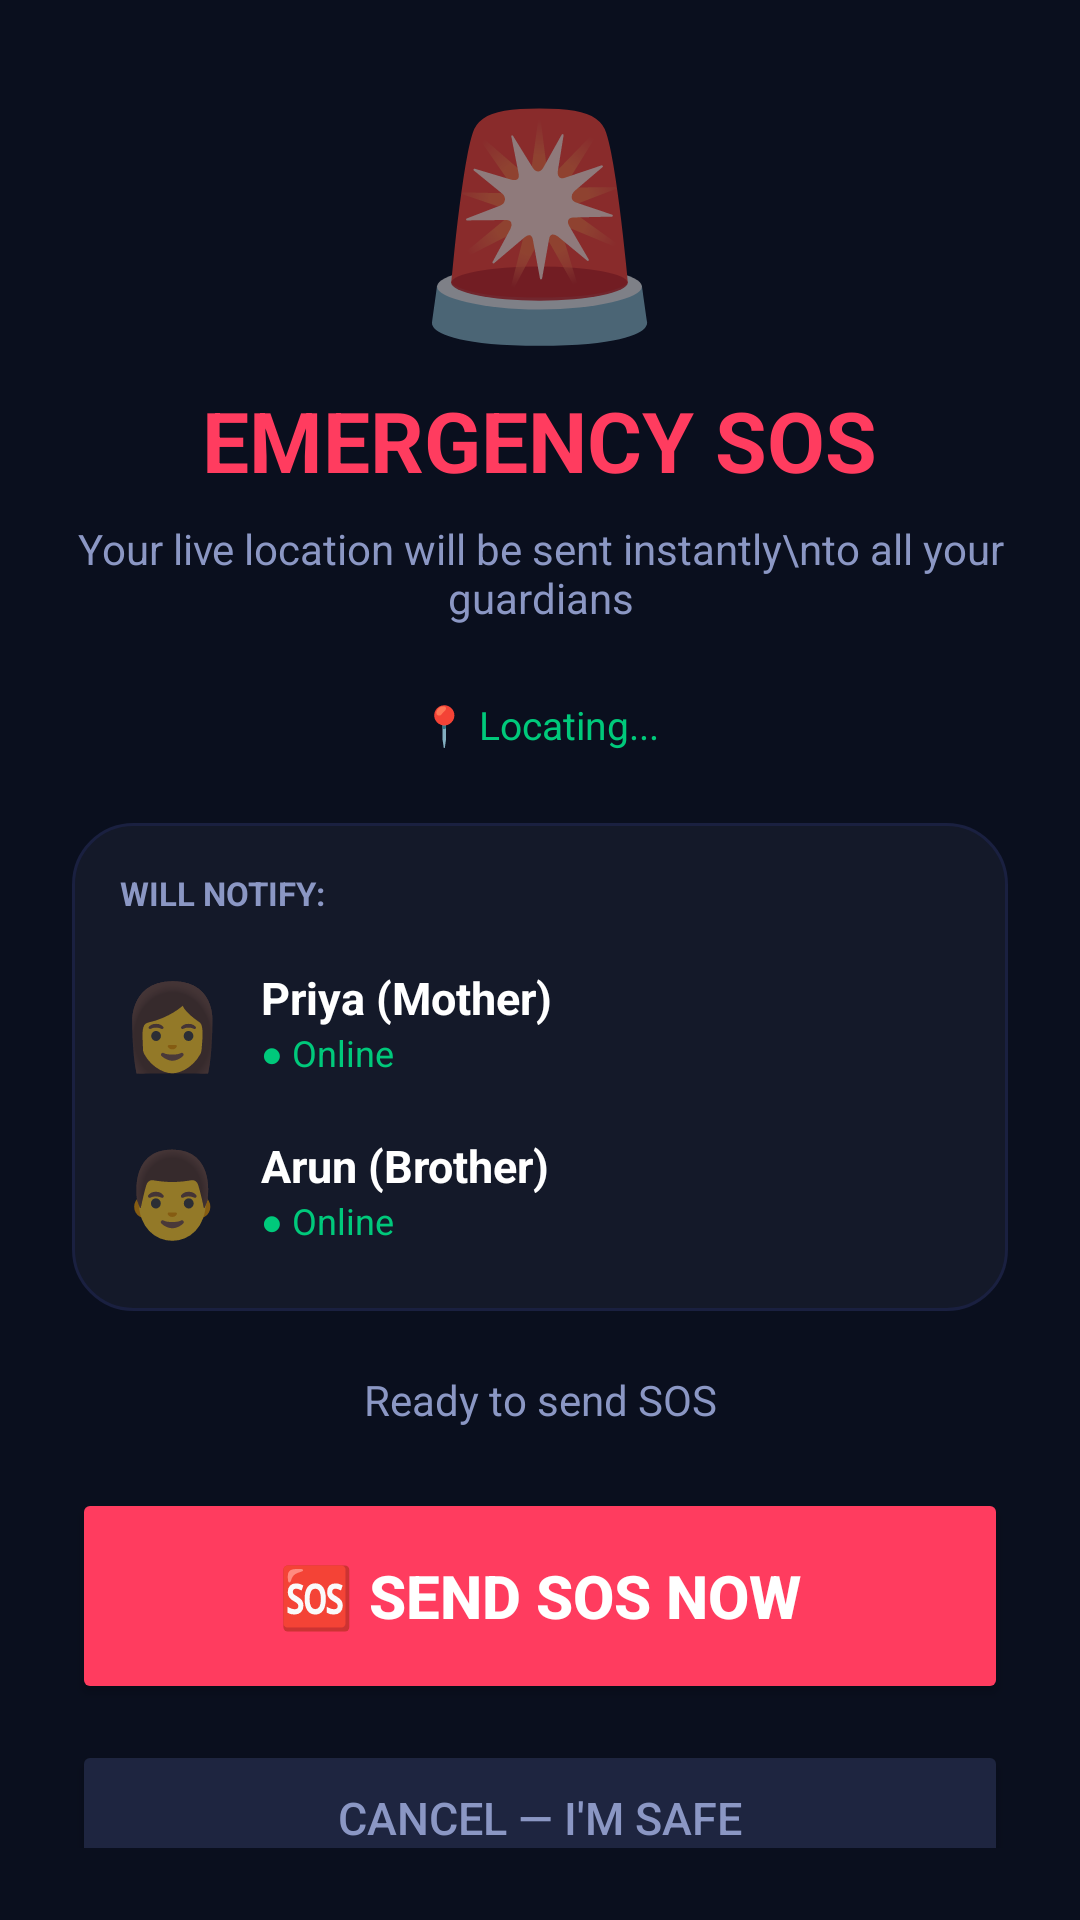

Reconstruct the res/layout file that produces this screen, plus the resources it refers to.
<!-- AndroidManifest.xml: application theme Theme.NavAssist -->
<!-- res/layout/activity_sos.xml -->
<?xml version="1.0" encoding="utf-8"?>
<LinearLayout xmlns:android="http://schemas.android.com/apk/res/android"
    android:layout_width="match_parent"
    android:layout_height="match_parent"
    android:orientation="vertical"
    android:background="#0A0F1E"
    android:gravity="center"
    android:padding="24dp">

    <TextView android:layout_width="wrap_content" android:layout_height="wrap_content"
        android:text="🚨" android:textSize="72sp" android:layout_marginBottom="8dp"/>

    <TextView android:layout_width="wrap_content" android:layout_height="wrap_content"
        android:text="EMERGENCY SOS"
        android:textSize="28sp" android:textStyle="bold"
        android:textColor="#FF3C5F" android:layout_marginBottom="8dp"/>

    <TextView android:layout_width="wrap_content" android:layout_height="wrap_content"
        android:text="Your live location will be sent instantly\nto all your guardians"
        android:textSize="14sp" android:textColor="#8B97C4"
        android:gravity="center" android:layout_marginBottom="24dp"/>

    <TextView
        android:id="@+id/tv_sos_location"
        android:layout_width="wrap_content"
        android:layout_height="wrap_content"
        android:text="📍 Locating..."
        android:textSize="13sp"
        android:textColor="#00C97B"
        android:layout_marginBottom="24dp"/>

    
    <LinearLayout
        android:id="@+id/layout_confirm"
        android:layout_width="match_parent"
        android:layout_height="wrap_content"
        android:orientation="vertical">

        
        <LinearLayout android:layout_width="match_parent" android:layout_height="wrap_content"
            android:orientation="vertical" android:background="@drawable/card_bg"
            android:padding="16dp" android:layout_marginBottom="20dp">

            <TextView android:layout_width="wrap_content" android:layout_height="wrap_content"
                android:text="WILL NOTIFY:" android:textSize="11sp" android:textStyle="bold"
                android:textColor="#8B97C4" android:layout_marginBottom="12dp"/>

            <LinearLayout android:layout_width="match_parent" android:layout_height="48dp"
                android:orientation="horizontal" android:gravity="center_vertical"
                android:layout_marginBottom="8dp">
                <TextView android:layout_width="wrap_content" android:layout_height="wrap_content"
                    android:text="👩" android:textSize="28sp" android:layout_marginEnd="12dp"/>
                <LinearLayout android:layout_width="0dp" android:layout_height="wrap_content" android:layout_weight="1" android:orientation="vertical">
                    <TextView android:layout_width="wrap_content" android:layout_height="wrap_content"
                        android:text="Priya (Mother)" android:textSize="15sp" android:textStyle="bold" android:textColor="#FFFFFF"/>
                    <TextView android:layout_width="wrap_content" android:layout_height="wrap_content"
                        android:text="● Online" android:textSize="12sp" android:textColor="#00C97B"/>
                </LinearLayout>
            </LinearLayout>

            <LinearLayout android:layout_width="match_parent" android:layout_height="48dp"
                android:orientation="horizontal" android:gravity="center_vertical">
                <TextView android:layout_width="wrap_content" android:layout_height="wrap_content"
                    android:text="👨" android:textSize="28sp" android:layout_marginEnd="12dp"/>
                <LinearLayout android:layout_width="0dp" android:layout_height="wrap_content" android:layout_weight="1" android:orientation="vertical">
                    <TextView android:layout_width="wrap_content" android:layout_height="wrap_content"
                        android:text="Arun (Brother)" android:textSize="15sp" android:textStyle="bold" android:textColor="#FFFFFF"/>
                    <TextView android:layout_width="wrap_content" android:layout_height="wrap_content"
                        android:text="● Online" android:textSize="12sp" android:textColor="#00C97B"/>
                </LinearLayout>
            </LinearLayout>
        </LinearLayout>

        <ProgressBar
            android:id="@+id/progress_sos"
            android:layout_width="wrap_content"
            android:layout_height="wrap_content"
            android:layout_gravity="center"
            android:visibility="gone"
            android:layout_marginBottom="12dp"/>

        <TextView
            android:id="@+id/tv_sos_status"
            android:layout_width="match_parent"
            android:layout_height="wrap_content"
            android:text="Ready to send SOS"
            android:textSize="14sp"
            android:textColor="#8B97C4"
            android:gravity="center"
            android:layout_marginBottom="20dp"/>

        <Button
            android:id="@+id/btn_send_sos"
            android:layout_width="match_parent"
            android:layout_height="72dp"
            android:text="🆘 SEND SOS NOW"
            android:textSize="20sp"
            android:textStyle="bold"
            android:textColor="#FFFFFF"
            android:backgroundTint="#FF3C5F"
            android:layout_marginBottom="12dp"/>

        <Button
            android:id="@+id/btn_cancel"
            android:layout_width="match_parent"
            android:layout_height="52dp"
            android:text="Cancel — I'm Safe"
            android:textSize="15sp"
            android:textColor="#8B97C4"
            android:backgroundTint="#1E2540"/>
    </LinearLayout>

    
    <LinearLayout
        android:id="@+id/layout_sent"
        android:layout_width="match_parent"
        android:layout_height="wrap_content"
        android:orientation="vertical"
        android:gravity="center"
        android:visibility="gone">

        <TextView android:layout_width="wrap_content" android:layout_height="wrap_content"
            android:text="✅" android:textSize="64sp" android:layout_marginBottom="12dp"/>
        <TextView android:layout_width="wrap_content" android:layout_height="wrap_content"
            android:text="SOS SENT!"
            android:textSize="28sp" android:textStyle="bold" android:textColor="#00C97B"
            android:layout_marginBottom="8dp"/>
        <TextView android:layout_width="wrap_content" android:layout_height="wrap_content"
            android:text="All guardians notified with your live location.\nHelp is on the way!"
            android:textSize="14sp" android:textColor="#8B97C4" android:gravity="center"/>
    </LinearLayout>

</LinearLayout>
<!-- resources referenced by this layout -->
<resources>
  <!-- drawable card_bg (drawable) -->
  <?xml version="1.0" encoding="utf-8"?>
  <shape xmlns:android="http://schemas.android.com/apk/res/android" android:shape="rectangle">
      <solid android:color="#141929"/>
      <corners android:radius="20dp"/>
      <stroke android:width="1dp" android:color="#1A2040"/>
  </shape>
  <style name="Theme.NavAssist" parent="Theme.MaterialComponents.DayNight.NoActionBar">
          <item name="colorPrimary">@color/primary</item>
          <item name="colorPrimaryVariant">@color/accent</item>
          <item name="colorOnPrimary">@color/white</item>
          <item name="android:windowBackground">@color/dark_bg</item>
          <item name="android:statusBarColor">@color/card_bg</item>
          <item name="android:navigationBarColor">@color/card_bg</item>
      </style>
  <color name="primary">#0057FF</color>
  <color name="accent">#7B4FFF</color>
  <color name="white">#FFFFFF</color>
  <color name="dark_bg">#0A0F1E</color>
  <color name="card_bg">#141929</color>
</resources>
